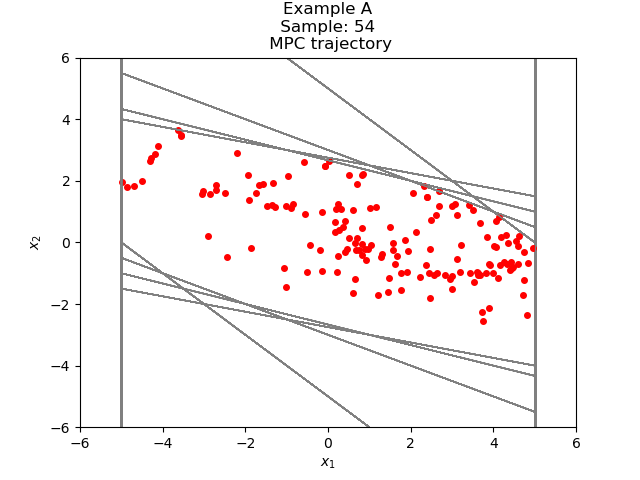

Values plotted in this chart, from the file beside it:
1.638511063426671133e-01, 3.519118994016428026e-01
5.157630057443098881e-01, 1.272321555574122132e-01
6.429951613017220735e-01, -2.761837917210047122e-02
